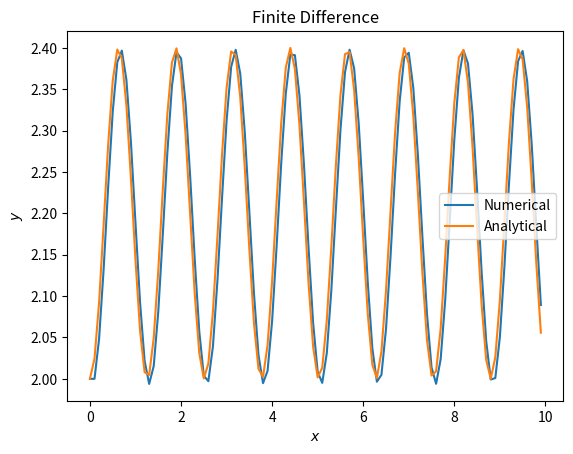

Python code for this plot:
# Method to solve ordinary differential equations using finite difference method

from math import sin, cos, pi
from numpy import zeros 
import matplotlib.pyplot as plt

# Inputs
ub = 10
lb = 0
dx = 0.1
N = int((ub - lb)/dx)
x = zeros(N)
y = zeros(N)
analytical = zeros(N)

# Initial conditions
x[0] = 0
y[0] = 2
analytical[0] = 2

# Derivative function
for i in range(1, N):
    y[i] = y[i-1] + dx*sin(5*x[i-1]) # dy/dx = sin(5x)
    x[i] = x[i-1] + dx
    analytical[i] = -1/5*(cos(5*x[i]) - 11) # Analytical solution

# Plot
plt.plot(x, y, label='Numerical')
plt.plot(x, analytical, label='Analytical')
plt.legend(['Numerical', 'Analytical'])
plt.xlabel('$x$')
plt.ylabel('$y$')
plt.title('Finite Difference')
plt.show()